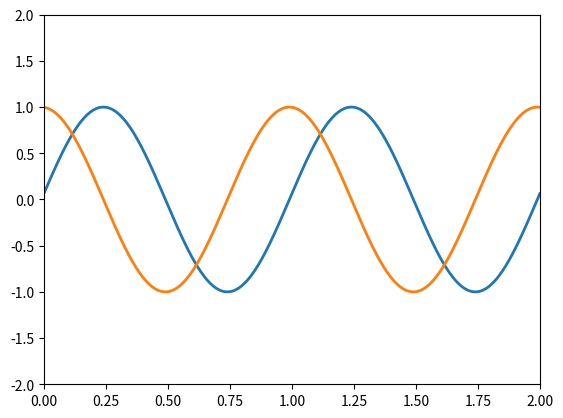

This chart was generated by the following Python code: (Note: this script raises an exception after producing the figure.)
# -*- coding: utf_8 -*-
# 注意，使用utf-8的文件，添加中文。必须包含上述
# 文件编码类型声明
import numpy as np;
import matplotlib.pyplot as plt;
from matplotlib import animation

#animation
fig = plt.figure()
ax = plt.axes(xlim=(0, 2), ylim=(-2, 2))
# create simply plot an empty line
# 注意加逗号的作用，表示其为tuple的对象
line, = ax.plot([],[],lw=2)
line2, = ax.plot([],[],lw=2)

def init():
	line.set_data([],[])
	line2.set_data([],[])
	return line,line2,

def animate(i):
	x = np.linspace(0,2,1000);
	y = np.sin(2 * np.pi * (x-0.01*i))
	y2 = np.cos(2 * np.pi * (x-0.01*i))
	line.set_data(x,y)
	line2.set_data(x,y2)
	return line,line2,
	
anim = animation.FuncAnimation(fig,animate,init_func=init,
								frames=200,interval=20,blit=True)

# 若是生成im.mp4似乎需要ffmpeg支持。
# 此处就先保存为*.htm/*.html看下效果
anim.save('im.htm', metadata={'artist':'Guido'})							
plt.show()